Run: headless pygame with SDL's dummy video driver; simulated clock (each Clock.tick advances the game by its frame time, no real sleeping); random seed 0; keys injected as events and as key.get_pressed() state; mouse plan: one left click at the window centre at the start of phase 2, then a move to the lower-right quarter at the start of phase 3.
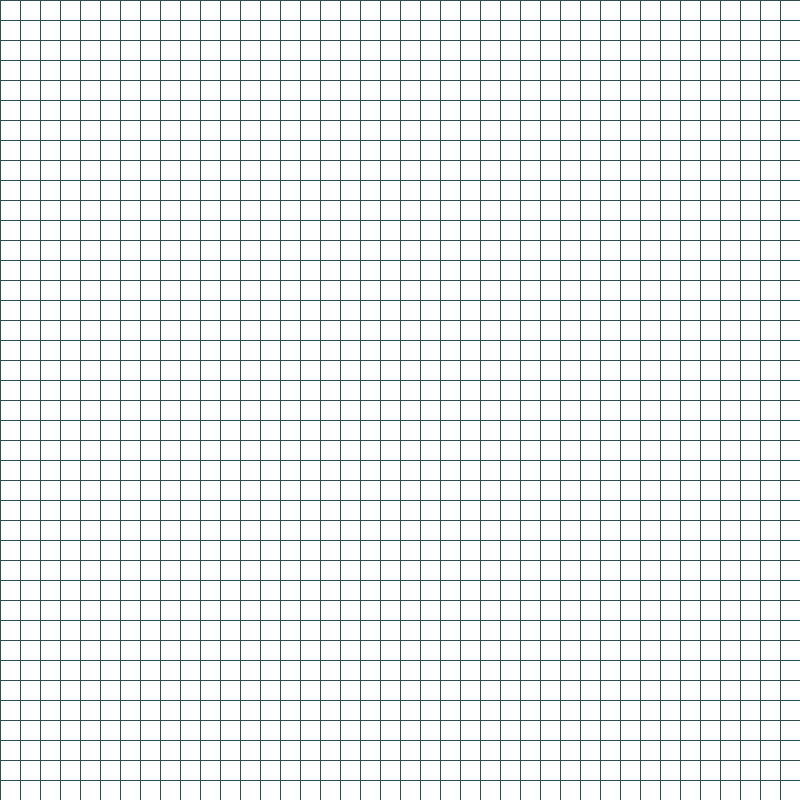
Frame 1 of 4 · flips 1–60 · no input
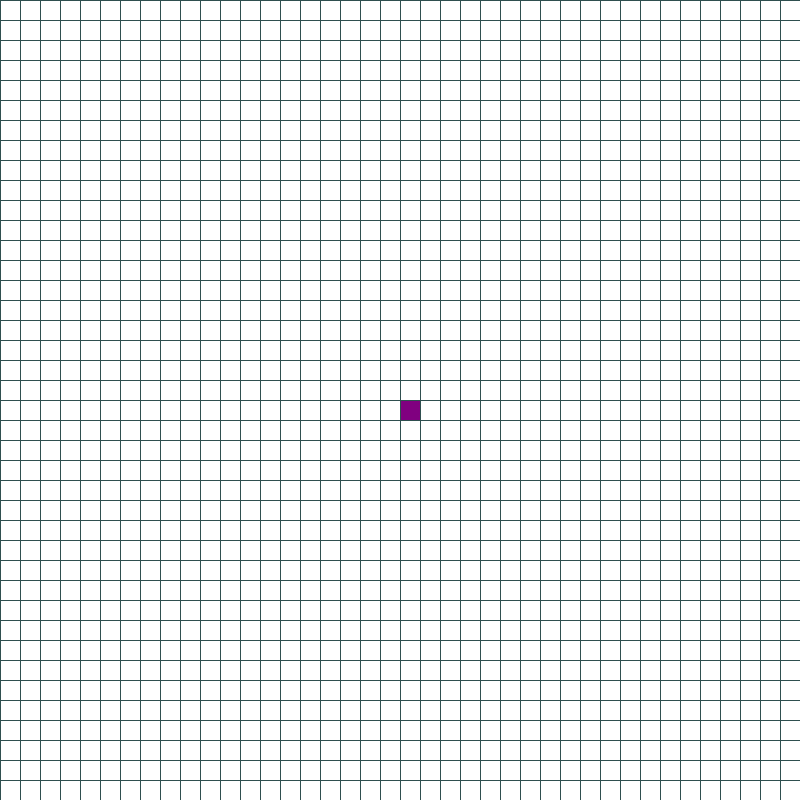
Frame 2 of 4 · flips 61–180 · clicked the window centre · tapped SPACE, RETURN · held RIGHT (→), D
Frame 3 of 4 · flips 181–300 · moved the mouse to the lower-right quarter · held DOWN (↓), S · screen unchanged from frame 2, image omitted
Frame 4 of 4 · flips 301–420 · held LEFT (←), A, UP (↑), W · screen unchanged from frame 3, image omitted

The pygame program that drew these frames:

import pygame
import math
from queue import PriorityQueue

width = 800
WINDOW = pygame.display.set_mode((width,width))
pygame.display.set_caption("A* PathFinder - by Vishal Tyagi")


white = (255,255,255)
blue = (64,206,227)
navy = (12,53,71)
purple = (128, 0, 128)
orange = (248,54,0)
yellow = (255,254,106)
grey = (47, 79, 79)




class Node:
    def __init__(self,row,col,width,t_rows):
        self.row = row
        self.col = col
        self.x = row * width
        self.y = col * width
        self.color = white
        self.neighbours = []
        self.width = width
        self.total_rows = t_rows

    def find_position(self):
        return self.row,self.col

    def is_visited(self):
        return self.color == blue
    
    def is_blocked(self):
        return self.color == navy

    def is_start(self):
        return self.color == purple
    
    def is_destination(self):
        return self.color == orange

    def reset_board(self):
        self.color = white
    
    def create_blocker(self):
        self.color = navy

    def make_start(self):
        self.color = purple

    def create_visited(self):
        self.color = blue
    
    def create_destination(self):
        self.color = orange
    
    def create_path(self):
        self.color = yellow

    def draw(self,window):
        pygame.draw.rect(window,self.color,(self.x,self.y,self.width,self.width))
    
    def update_neighbour(self,grid):
        pass

    def __lt__(self, other):
        return False

#Making H value value A*(Algo) aka         

def heuristic(point_1,point_2):
    x1,y1 = point_1
    x2,y2 = point_2
    return abs(x1 - x2) +  abs(y1 - y2)

def make_board(rows,width):
    """
    Trying to make a datastructre of this sort inorder to store 
    status of various nodes
    board = [
        [][][][][][][][][][]
        [][][][][][][][][][]
        [][][][][][][][][][]
        [][][][][][][][][][]
        [][][][][][][][][][]
        [][][][][][][][][][]
        [][][][][][][][][][]
        [][][][][][][][][][]
    ]

    """
    board = []
    node_width = width // rows
    for i in range(rows):
        board.append([])
        for j in range(rows):
            node = Node(i,j,node_width,rows)
            board[i].append(node)
    return board

def create_grid_lines(window,rows,width):
     node_width = width // rows
     for i in range (rows):
         pygame.draw.line(window,grey,(0,i * node_width),(width,i * node_width))
         for j in range (rows):
            pygame.draw.line(window,grey,(j * node_width,0),(j * node_width,width))         

def draw(window,grid,rows,width):
    window.fill(white)

    for row in grid:
        for node in row:
            node.draw(window)
    create_grid_lines(window,rows,width)
    pygame.display.update()

#Dividing width of the pixel should help locating where the mouse is clicking
def get_mouse_position(pos,rows,width):
    node_width = width // rows
    y,x = pos

    row = y // node_width
    col = x // node_width
    return row,col


def get_clicked_pos(pos, rows, width):
	gap = width // rows
	y, x = pos

	row = y // gap
	col = x // gap

	return row, col



def main(win, width):
	rows = 40
	grid = make_board(rows, width)

	start = None
	end = None

	run = True
	while run:
		draw(win, grid, rows, width)
		for event in pygame.event.get():
			if event.type == pygame.QUIT:
				run = False

			if pygame.mouse.get_pressed()[0]:
				pos = pygame.mouse.get_pos()
				row, col = get_clicked_pos(pos, rows, width)
				location = grid[row][col]
				if not start and location != end:
					start = location
					start.make_start()

				elif not end and location != start:
					end = location
					end.create_destination()

				elif location != end and location != start:
					location.create_blocker()
            
	pygame.quit()

main(WINDOW, width)
